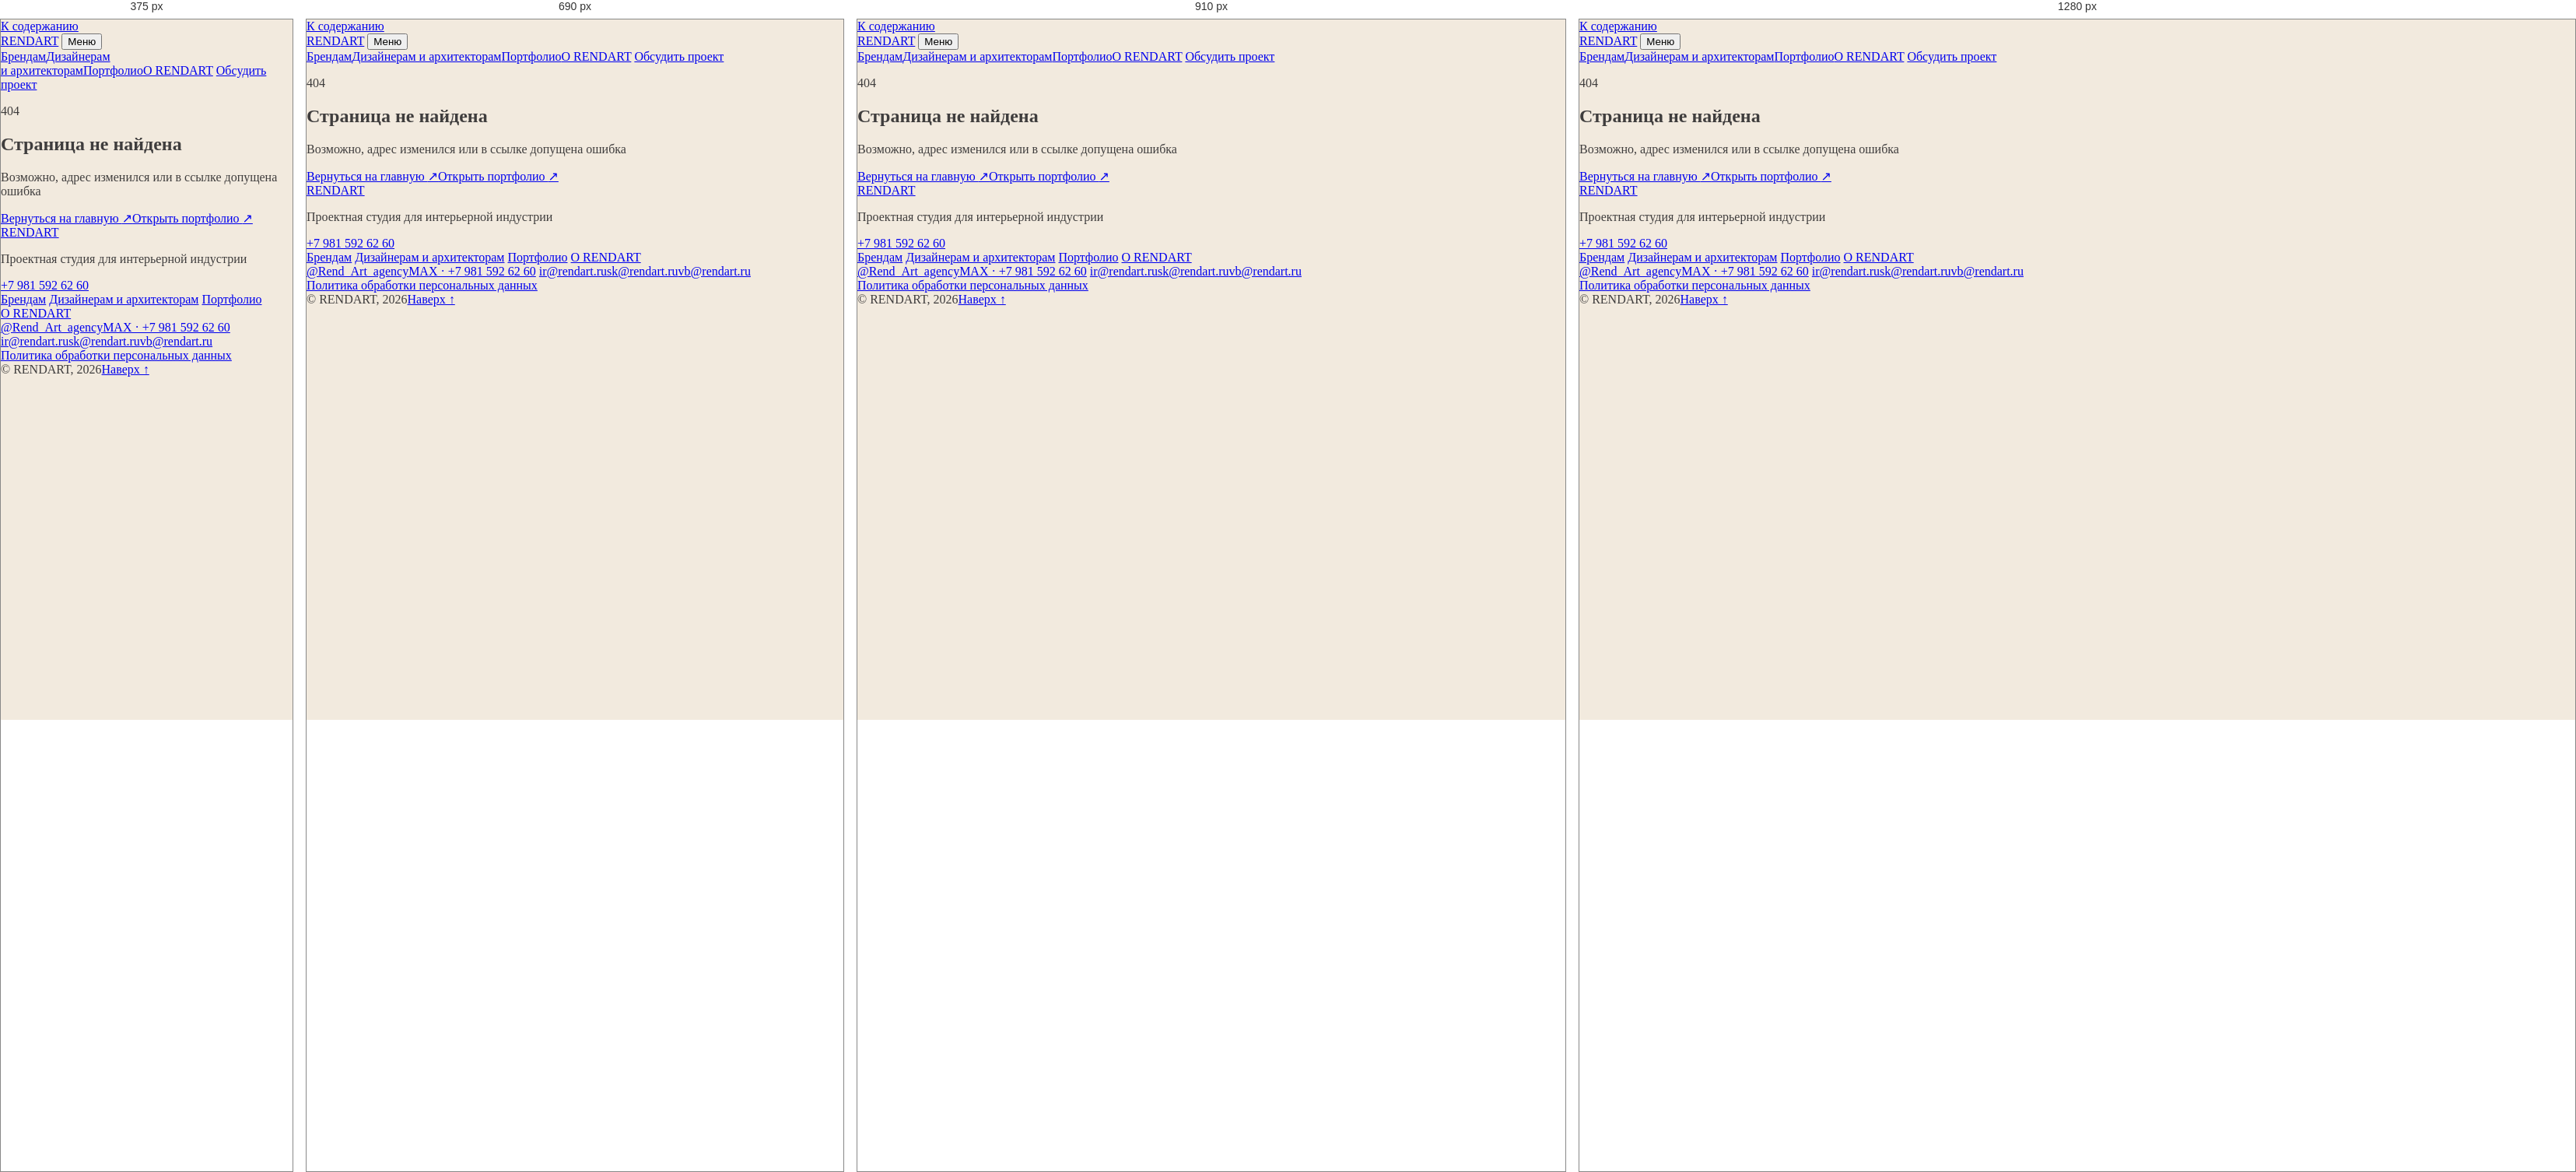
Rendered at 375 px, 690 px, 910 px and 1280 px, left to right.

<!-- file: 404.html -->
<!doctype html>
<html lang="ru">
<head>
  <meta charset="UTF-8" />
  <meta name="viewport" content="width=device-width, initial-scale=1.0" />
  <meta name="theme-color" content="#f2eade" />
  <meta name="robots" content="noindex,follow" />
  <title>Страница не найдена — RENDART</title>
  <meta name="description" content="Страница не найдена" />
  <link rel="canonical" href="https://rendart.ru/404.html" />
  <meta property="og:locale" content="ru_RU" />
  <meta property="og:type" content="website" />
  <meta property="og:site_name" content="RENDART" />
  <meta property="og:title" content="Страница не найдена — RENDART" />
  <meta property="og:description" content="Страница не найдена" />
  <meta property="og:url" content="https://rendart.ru/404.html" />
  <meta property="og:image" content="https://rendart.ru/assets/hero-material-axis.webp" />
  <meta name="twitter:card" content="summary_large_image" />
  <link rel="icon" href="assets/favicon.webp" type="image/webp" />
  <!-- no above-the-fold image preload -->
  <link rel="stylesheet" href="src/site.css" media="print" onload="this.media='all'" />
  <style>:root{--paper:#f2eade;--ink:#3f3d3d}*{box-sizing:border-box}html,body{margin:0;background:var(--paper);color:var(--ink)}body{font-family:Georgia,serif;overflow-x:clip}.hero{position:relative;min-height:100svh;overflow:hidden}.hero-media{position:absolute;inset:0;background:url('assets/hero-material-axis.webp') center/cover}.hero-wordmark{position:absolute;top:50%;left:0;display:grid;width:100%;grid-template-columns:50% 50%;font-family:Arial,sans-serif;font-size:clamp(78px,14.4vw,222px);letter-spacing:-.072em;line-height:.76;transform:translateY(-46%);white-space:nowrap}.wordmark-rnd{text-align:right}.wordmark-art{color:var(--paper);font-family:Georgia,serif}.hero-footer{position:absolute;right:3.25vw;bottom:7.6vh;left:3.25vw;display:flex;justify-content:space-between}.hero-cta{color:var(--paper)}@media(max-width:820px){.hero{min-height:max(720px,100svh)}.hero-wordmark{top:47%;font-size:clamp(57px,15.6vw,108px)}.hero-nav{display:none}.hero-cta{margin-left:auto}}</style>
  <script type="application/ld+json">{"@context":"https://schema.org","@type":"Organization","name":"RENDART","url":"https://rendart.ru/","telephone":"+79815926260"}</script>
</head>
<body class="status-page" id="top">
  <a class="skip-link" href="#content">К содержанию</a>
  <header class="site-header" data-site-header>
    <a class="site-logo" href="./" aria-label="RENDART — на главную"><span>REND</span><span>ART</span></a>
    <button class="menu-toggle" type="button" aria-expanded="false" aria-controls="site-nav" data-menu-toggle><span data-menu-label>Меню</span></button>
    <nav class="site-nav" id="site-nav" aria-label="Основная навигация" data-site-nav>
      <a href="b2b/">Брендам</a><a href="designers/">Дизайнерам и архитекторам</a><a href="portfolio/">Портфолио</a><a href="about/">О RENDART</a>
      <a class="nav-contact" href="contacts/" data-track="cta_click" data-block="header">Обсудить проект</a>
    </nav>
  </header>
  <main id="content" class="status-main"><section><p class="status-code">404</p><h1>Страница не найдена</h1><p>Возможно, адрес изменился или в ссылке допущена ошибка</p><div class="link-row"><a class="text-link" href="./" >Вернуться на главную <span aria-hidden="true">↗</span></a><a class="text-link" href="portfolio/" >Открыть портфолио <span aria-hidden="true">↗</span></a></div></section></main>
  <footer class="site-footer" data-header-theme="dark">
  <div class="footer-top">
    <a class="footer-logo" href="./" aria-label="RENDART — на главную"><span>REND</span><span>ART</span></a>
    <p>Проектная студия для интерьерной индустрии</p>
    <a class="footer-phone" href="tel:+79815926260" data-track="contact_click" data-channel="phone">+7 981 592 62 60</a>
  </div>
  <div class="footer-grid">
    <nav aria-label="Навигация в подвале">
      <a href="b2b/">Брендам</a>
      <a href="designers/">Дизайнерам и архитекторам</a>
      <a href="portfolio/">Портфолио</a>
      <a href="about/">О RENDART</a>
    </nav>
    <nav aria-label="Контакты RENDART">
      <a href="https://t.me/Rend_Art_agency" data-track="contact_click" data-channel="telegram">@Rend_Art_agency</a><a href="tel:+79815926260" data-track="contact_click" data-channel="max">MAX · +7 981 592 62 60</a>
      <a href="mailto:ir@rendart.ru" data-track="contact_click" data-channel="email">ir@rendart.ru</a><a href="mailto:sk@rendart.ru" data-track="contact_click" data-channel="email">sk@rendart.ru</a><a href="mailto:vb@rendart.ru" data-track="contact_click" data-channel="email">vb@rendart.ru</a>
    </nav>
    <nav aria-label="Юридическая информация">
      <a href="privacy/">Политика обработки персональных данных</a>
    </nav>
  </div>
  <div class="footer-bottom"><span>© RENDART, 2026</span><a href="#top">Наверх ↑</a></div>
</footer>
  <script type="module" src="src/site.js"></script>
</body>
</html>


/* @media block from site.css */
@media (max-width: 1100px) {
  .site-nav { gap: 18px; font-size: 12px; }
  .positioning-grid { grid-template-columns: 1.25fr 0.75fr; gap: 45px; }
  .audience-panel { min-height: 74vw; }
  .designer-bridge { grid-template-columns: 0.9fr 1.1fr; }
  .designer-bridge-copy { position: static; }
  .designer-bridge figure { position: static; }
  .designer-bridge > ol { grid-column: 1 / -1; display: grid; grid-template-columns: 1fr 1fr; gap: 0 35px; }
  .rows-section { grid-template-columns: 0.7fr 1.3fr; gap: 45px; }
  .ruled-rows article { grid-template-columns: minmax(0, 0.82fr) minmax(0, 1.18fr); }
  .ruled-rows-numbered article { grid-template-columns: 35px 1fr; }
  .ruled-rows-numbered article p { grid-column: 2; }
  .inquiry { grid-template-columns: 0.78fr 1.22fr; gap: 55px; }
  .form-actions { grid-template-columns: 1fr; }
  .inner-hero { grid-template-columns: 1fr 0.62fr; }
  .price-heading { grid-template-columns: 1fr 1.4fr; }
  .price-heading > p:last-child { grid-column: 2; }
}

/* @media block from site.css */
@media (max-width: 1000px) {
  .inquiry { grid-template-columns: 1fr; gap: 75px; }
  .inquiry-intro { position: static; }
  .inquiry-intro h2 { font-size: clamp(2.4rem, 7.6vw, 4.4rem); }
}

/* @media block from site.css */
@media (max-width: 820px) {
  :root { --section-space: clamp(82px, 17vw, 125px); }
  .site-header { min-height: 64px; padding-top: 16px; padding-bottom: 14px; background: rgba(242, 234, 222, 0.94); backdrop-filter: blur(14px); }
  .site-header.is-dark { background: rgba(9, 20, 22, 0.94); }
  .home-header { pointer-events: auto; opacity: 1; transform: none; }
  .site-header::after { opacity: 0.18; }
  .menu-toggle { display: block; }
  .site-nav {
    position: fixed;
    inset: 64px 0 0;
    height: calc(100svh - 64px);
    z-index: -1;
    display: flex;
    visibility: hidden;
    flex-direction: column;
    align-items: stretch;
    justify-content: flex-start;
    gap: 0;
    padding: clamp(42px, 9vh, 84px) var(--edge) 42px;
    color: var(--paper);
    background: var(--dark);
    overflow-y: auto;
    opacity: 0;
    transform: translateY(-18px);
    transition: opacity 240ms ease, transform 320ms var(--ease-out), visibility 0s linear 320ms;
  }
  .menu-open .site-nav { visibility: visible; opacity: 1; transform: translateY(0); transition-delay: 0s; }
  .site-nav a { padding: 16px 0; border-top: 1px solid var(--line-light); font-family: "Geologica", Arial, sans-serif; font-size: clamp(1.7rem, 6.5vw, 2.8rem); font-variation-settings: "wght" 360, "SHRP" 35; letter-spacing: -0.04em; white-space: normal; }
  .site-nav a:last-child { border-bottom: 1px solid var(--line-light); }
  .site-nav a::after { display: none; }
  .nav-contact { color: var(--amber); }
  .hero { min-height: max(720px, 100svh); }
  .hero-media { background-position: 48.5% center; }
  .hero-wordmark { top: 47%; font-size: clamp(57px, 15.6vw, 108px); }
  .hero-footer { right: var(--edge); bottom: 58px; left: var(--edge); }
  .hero-nav { display: none; }
  .hero-cta { margin-left: auto; }
  .hero-baseline { bottom: 31px; }
  .positioning { min-height: auto; padding-top: 90px; }
  .positioning-grid { display: block; padding: 55px 0 60px; }
  .positioning h1,
  .portfolio-hero h1,
  .inner-hero h1,
  .about-hero h1,
  .contact-intro h1,
  .case-hero h1,
  .status-main h1,
  .legal-main h1 { font-size: clamp(2.3rem, 11.5vw, 5.5rem); line-height: 0.95; }
  .positioning-copy { margin-top: 36px; }
  .positioning-copy > p { font-size: 17px; }
  .positioning-image { width: 100%; }
  .positioning-image img { aspect-ratio: 4 / 3; object-position: 56% center; }
  .audience-split { grid-template-columns: 1fr; }
  .audience-panel { min-height: 115vw; }
  .audience-designers { min-height: 105vw; }
  .audience-panel h3,
  .audience-designers h3 { font-size: clamp(2.2rem, 9vw, 4.2rem); }
  .audience-panel div > span { font-size: 15px; }
  .trust-strip { grid-template-columns: 1fr 1fr; }
  .trust-strip > div { min-height: 150px; border-bottom: 1px solid var(--line-dark); }
  .trust-strip > div:nth-child(2) { border-right: 0; }
  .trust-strip > div:nth-child(n + 3) { border-bottom: 0; }
  .portfolio-heading { grid-template-columns: 1fr; gap: 34px; }
  .portfolio-heading h2,
  .task-content > h2,
  .designer-bridge h2,
  .rnd-copy h2,
  .system-section h2,
  .process-heading h2,
  .inquiry-intro h2,
  .rows-heading h2,
  .formats-section > h2,
  .convenience-section h2,
  .context-statement h2,
  .portfolio-audience-head h2,
  .about-meaning h2,
  .team-model h2,
  .about-service h2,
  .case-context h2,
  .case-developed h2,
  .case-chapter h2,
  .case-results h2,
  .legal-notice h2 { font-size: clamp(2.15rem, 9.2vw, 4.7rem); }
  .case-grid,
  .case-grid-editorial { display: grid; grid-template-columns: 1fr 1fr; gap: 65px 14px; }
  .case-grid .case-card,
  .case-grid-editorial .case-card,
  .compact-cases .case-card,
  .portfolio-list .case-card { grid-column: auto; margin-top: 0; }
  .case-card h3 { font-size: clamp(1.55rem, 4.8vw, 2.5rem); }
  .case-card > p { font-size: 13px; }
  .case-card .tag-list { display: none; }
  .task-switcher { display: block; min-height: auto; }
  .task-visuals { position: relative; top: 0; height: 68svh; }
  .task-content { padding-top: 70px; }
  .task-content li > div { grid-template-columns: 1fr; }
  .designer-bridge { grid-template-columns: 1fr 1fr; }
  .designer-bridge-copy { grid-column: 1 / -1; }
  .designer-bridge > ol { grid-template-columns: 1fr; }
  .specialization { min-height: auto; }
  .specialization h2 { font-size: clamp(2.2rem, 11vw, 5.5rem); }
  .specialization-terms { font-size: clamp(1.5rem, 5vw, 2.6rem); }
  .rnd-story { min-height: auto; }
  .rnd-stage { position: static; display: flex; height: auto; flex-direction: column; align-items: stretch; padding: var(--section-space) var(--edge); }
  .rnd-copy ol { display: none; }
  .rnd-media { height: 62svh; margin-top: 50px; }
  .system-section { min-height: auto; }
  .process-section,
  .price-heading,
  .rows-section,
  .convenience-section,
  .context-statement,
  .about-meaning,
  .case-context,
  .case-developed,
  .case-chapter { grid-template-columns: 1fr; gap: 60px; }
  .process-heading,
  .rows-heading,
  .convenience-section > div { position: static; }
  .inquiry-intro h2 { font-size: clamp(1.9rem, 8.4vw, 3.9rem); }
  .context-statement > p:last-child { grid-column: auto; margin-left: 0; }
  .inquiry { grid-template-columns: 1fr; gap: 75px; }
  .inquiry-intro { position: static; }
  .footer-top { grid-template-columns: 1fr 1fr; }
  .footer-grid { grid-template-columns: 1fr 1fr; }
  .footer-grid nav:last-child { grid-column: 1 / -1; padding-top: 24px; border-top: 1px solid var(--line-light); }
  .footer-top > p { display: none; }
  .inner-hero { grid-template-columns: 1fr; min-height: auto; padding-top: 130px; }
  .inner-hero-copy { padding-bottom: 0; }
  .inner-hero > figure { min-height: 68svh; }
  .inner-hero-b2b > figure,
  .inner-hero-designers > figure { clip-path: none; }
  .compact-cases .case-card:nth-child(even),
  .portfolio-list .case-card:nth-child(even) { margin-top: 0; }
  .formats-section > div { grid-template-columns: 1fr; }
  .formats-section article { min-height: auto; padding: 25px 0 45px !important; border-right: 0; border-bottom: 1px solid var(--line-dark); }
  .formats-section article:last-child { border-bottom: 0; }
  .formats-section h3 { margin: 42px 0 20px; }
  .portfolio-hero { min-height: auto; padding-top: 145px; }
  .portfolio-hero h1 { font-size: clamp(3.7rem, 15.5vw, 6.5rem); }
  .portfolio-audience-head { grid-template-columns: 65px 1fr; }
  .portfolio-audience-head p { grid-column: 2; }
  .price-heading > p:last-child { grid-column: auto; }
  .price-list article { grid-template-columns: 42px 1fr; }
  .price-list strong { grid-column: 2; padding-top: 0; }
  .about-meaning > p { margin: 0; }
  .team-model { grid-template-columns: 1fr; }
  .contact-intro { grid-template-columns: 1fr; min-height: auto; }
  .contact-intro .section-kicker { grid-column: auto; }
  .contact-intro h1,
  .contact-intro > p:not(.section-kicker),
  .contact-directory { grid-column: auto; grid-row: auto; }
  .contact-phone { margin-top: 0; }
  .case-hero { grid-template-columns: 1fr; min-height: auto; padding-top: 50px; }
  .case-back { margin-bottom: 80px; }
  .case-hero > figure { height: 78svh; }
  .case-gallery { grid-template-columns: 1fr; }
  .case-gallery figure:first-child { grid-row: auto; }
  .case-results { grid-template-columns: 1fr; }
  .case-results article { min-height: auto; border-right: 0; border-bottom: 1px solid var(--line-dark); }
  .case-results .case-result { grid-column: auto; min-height: 65svh; }
  .case-results .case-result h2 { font-size: clamp(2.2rem, 9.2vw, 4.7rem); }
  .next-case > a { grid-template-columns: 1fr auto; }
  .next-case a > span:first-child { grid-column: 1 / -1; }
}

/* @media block from site.css */
@media (max-width: 560px) {
  .hero-wordmark { font-size: clamp(52px, 15.7vw, 88px); }
  .hero-cta { font-size: 14px; }
  .section-head { gap: 20px; }
  .positioning-image { width: calc(100% + var(--edge)); }
  .audience-panel { min-height: 150vw; }
  .audience-designers { min-height: 140vw; }
  .audience-panel > div { right: 20px; bottom: 26px; left: 20px; }
  .audience-panel h3,
  .audience-designers h3 { font-size: clamp(2rem, 10vw, 3.35rem); }
  .audience-panel div > span { display: block; margin-top: 18px; font-size: 13px; line-height: 1.42; }
  .audience-panel strong { margin-top: 22px; font-size: 14px; }
  .trust-strip { grid-template-columns: 1fr; }
  .trust-strip > div,
  .trust-strip > div:nth-child(n + 3) { min-height: 120px; padding: 20px 0 !important; border-right: 0; border-bottom: 1px solid var(--line-dark); }
  .trust-strip > div:last-child { border-bottom: 0; }
  .trust-strip p { margin-top: 22px; }
  .case-grid,
  .case-grid-editorial { grid-template-columns: 1fr; }
  .case-card img,
  .compact-cases .case-card img,
  .portfolio-list .case-card img { height: auto; aspect-ratio: auto; }
  .task-visuals { height: 58svh; }
  .task-content li > button { grid-template-columns: 32px 1fr; }
  .task-content li > div { padding-left: 44px !important; }
  .designer-bridge { grid-template-columns: 1fr; }
  .designer-bridge figure { height: 70svh; }
  .designer-bridge figure img { height: 100%; }
  .rnd-media { height: 56svh; }
  .process-list li { min-height: auto; grid-template-columns: 40px 1fr; }
  .form-grid,
  .form-actions { grid-template-columns: 1fr; }
  .form-grid .field { padding-right: 0 !important; padding-left: 0 !important; border-left: 0 !important; }
  .form-audience fieldset > label { display: flex; margin-right: 0; }
  .form-audience label > span { width: 100%; }
  .form-actions { padding-bottom: 74px; }
  .form-actions .button { position: absolute; bottom: 0; left: 0; width: 100%; }
  .footer-top,
  .footer-grid { grid-template-columns: 1fr; }
  .footer-phone { justify-self: start; margin-top: 35px; }
  .footer-grid nav:last-child { grid-column: auto; padding-top: 24px; border-top: 1px solid var(--line-light); }
  .price-list article { grid-template-columns: 34px 1fr; gap: 16px; }
  .price-list h3 { font-size: clamp(1.65rem, 8.3vw, 2.5rem); }
  .ruled-rows article { display: block; }
  .ruled-rows article > span { display: block; margin-bottom: 22px; }
  .ruled-rows h3 { margin-bottom: 20px; }
  .ruled-rows article p { grid-column: auto; }
  .reasons-grid .ruled-rows { grid-template-columns: 1fr; }
  .portfolio-audience-head { grid-template-columns: 1fr; }
  .portfolio-audience-head p { grid-column: auto; }
  .about-hero h1 { font-size: 20.5vw; }
  .case-hero > figure { height: 65svh; }
  .case-gallery img { min-height: 260px; }
}